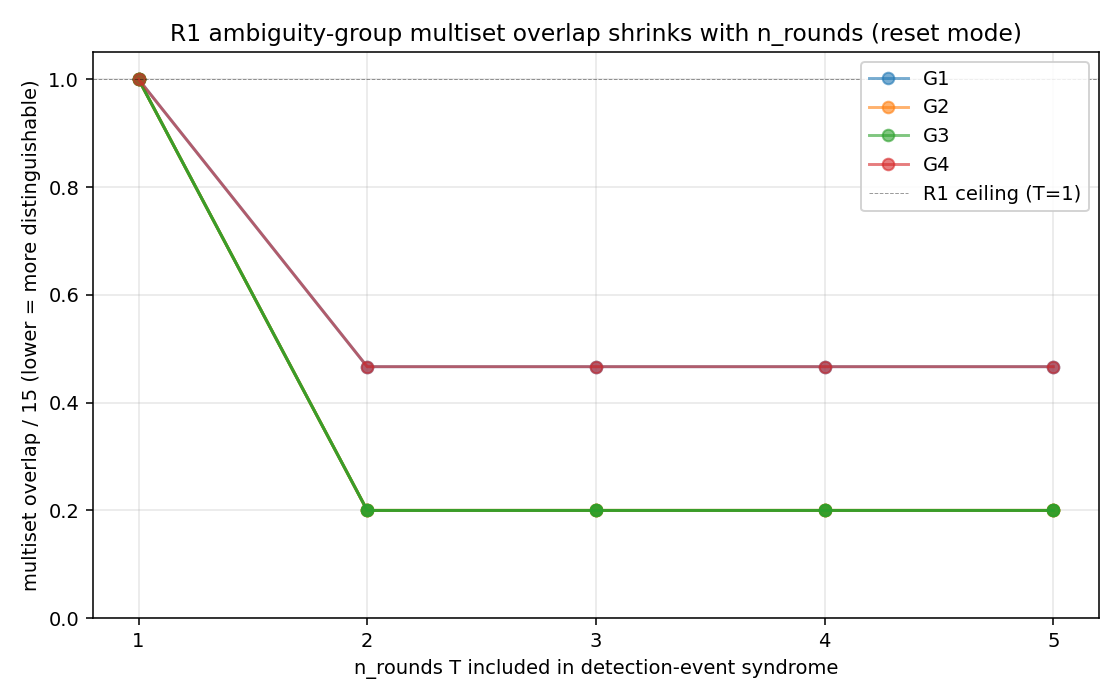

Values plotted in this chart, from the file beside it:
T, group, cnot_i, cnot_j, overlap
1, G1, 6, 7, 1
1, G2, 14, 15, 1
1, G2, 14, 17, 1
1, G2, 15, 17, 1
1, G3, 18, 19, 1
1, G3, 18, 20, 1
1, G3, 19, 20, 1
1, G4, 22, 23, 1
2, G1, 6, 7, 0.4667
2, G2, 14, 15, 0.2000
2, G2, 14, 17, 0.2000
2, G2, 15, 17, 0.2000
2, G3, 18, 19, 0.2000
2, G3, 18, 20, 0.2000
2, G3, 19, 20, 0.2000
2, G4, 22, 23, 0.4667
3, G1, 6, 7, 0.4667
3, G2, 14, 15, 0.2000
3, G2, 14, 17, 0.2000
3, G2, 15, 17, 0.2000
3, G3, 18, 19, 0.2000
3, G3, 18, 20, 0.2000
3, G3, 19, 20, 0.2000
3, G4, 22, 23, 0.4667
4, G1, 6, 7, 0.4667
4, G2, 14, 15, 0.2000
4, G2, 14, 17, 0.2000
4, G2, 15, 17, 0.2000
4, G3, 18, 19, 0.2000
4, G3, 18, 20, 0.2000
4, G3, 19, 20, 0.2000
4, G4, 22, 23, 0.4667
5, G1, 6, 7, 0.4667
5, G2, 14, 15, 0.2000
5, G2, 14, 17, 0.2000
5, G2, 15, 17, 0.2000
5, G3, 18, 19, 0.2000
5, G3, 18, 20, 0.2000
5, G3, 19, 20, 0.2000
5, G4, 22, 23, 0.4667
